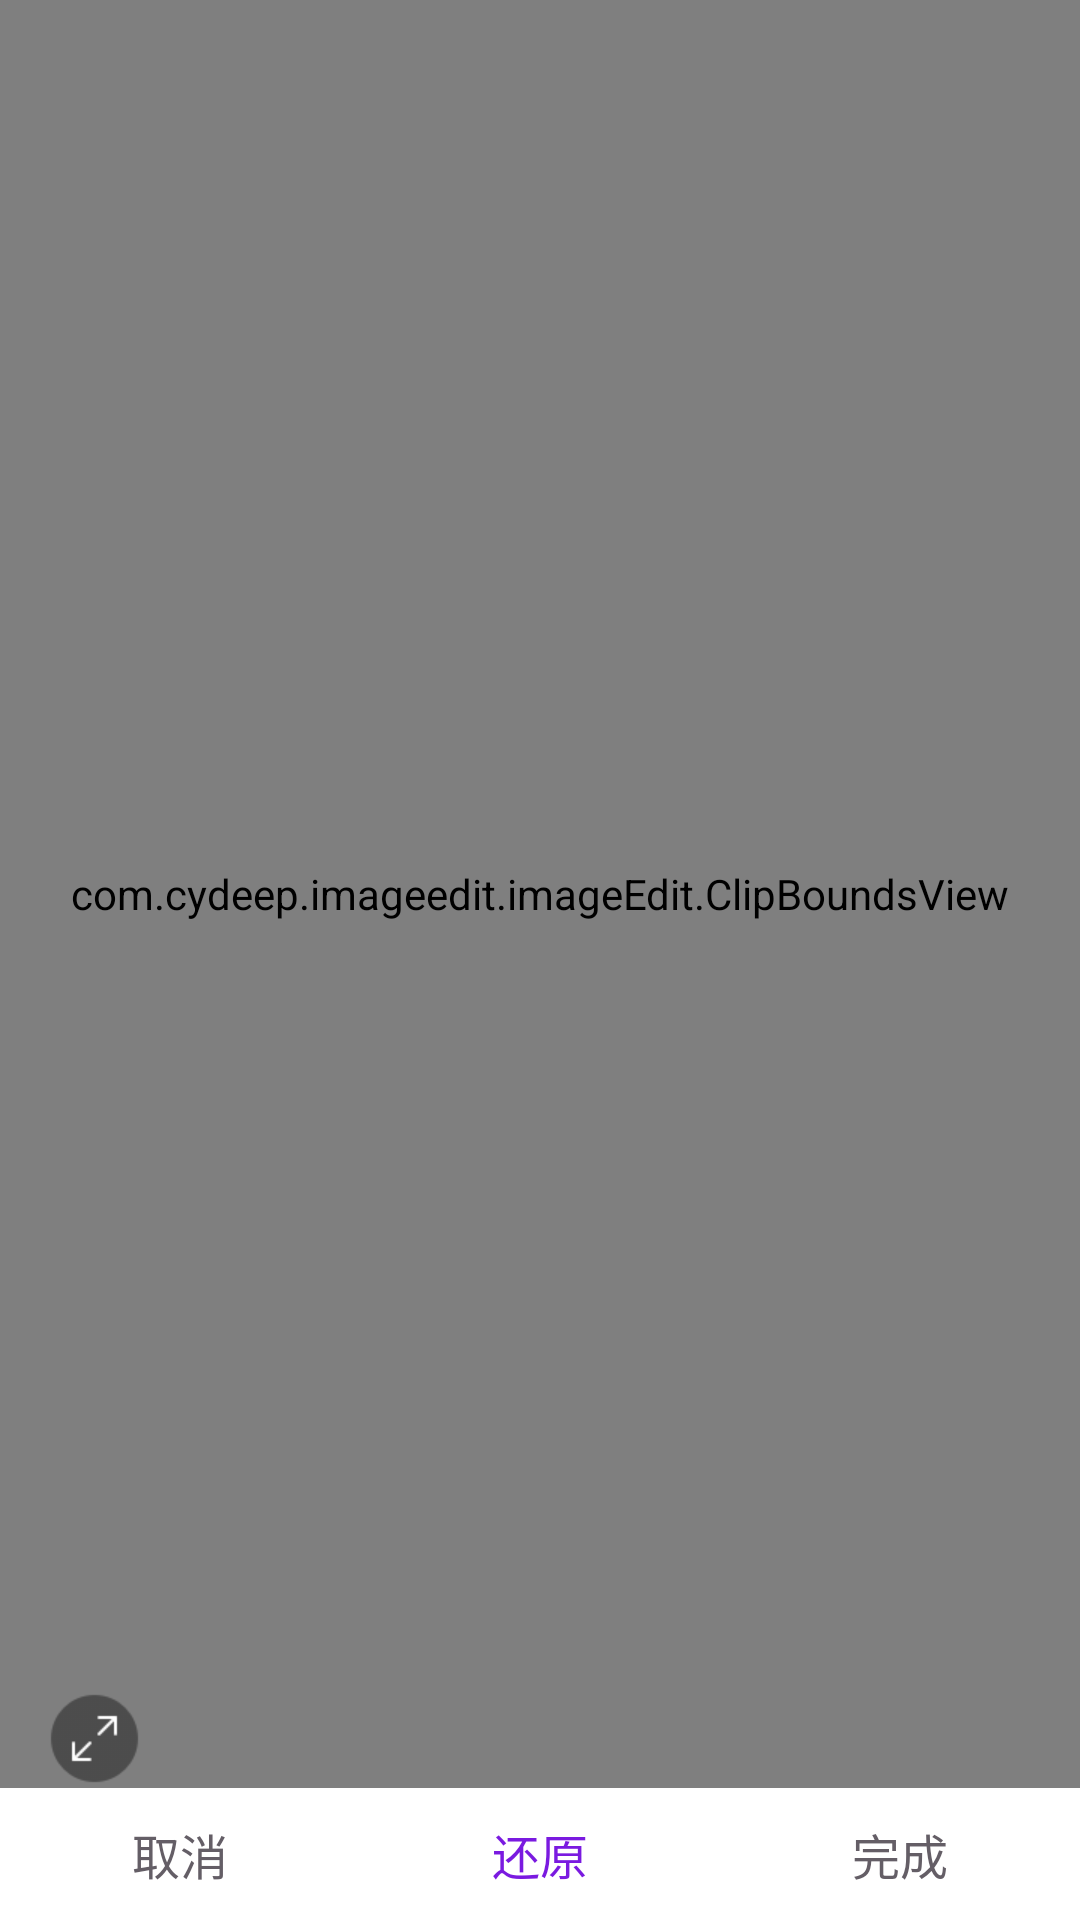

Reconstruct the res/layout file that produces this screen, plus the resources it refers to.
<!-- AndroidManifest.xml: application theme AppBaseTheme -->
<!-- res/layout/activity_image_filter_clip.xml -->
<?xml version="1.0" encoding="utf-8"?>
<RelativeLayout xmlns:android="http://schemas.android.com/apk/res/android"
    android:layout_width="match_parent"
    android:layout_height="match_parent"
    android:orientation="vertical">

    <RelativeLayout
        android:id="@+id/image_container"
        android:layout_width="match_parent"
        android:layout_height="match_parent"
        android:layout_above="@+id/bottom">

        <ImageView
            android:id="@+id/clip_image_view"
            android:layout_width="match_parent"
            android:layout_height="match_parent" />

        <com.example.imageedit.imageEdit.ClipBoundsView
            android:id="@+id/clip_bounds_view"
            android:layout_width="match_parent"
            android:layout_height="match_parent"
            android:layout_centerInParent="true" />

        <ImageView
            android:id="@+id/clip_bounds_view_below"
            android:layout_width="match_parent"
            android:layout_height="wrap_content"
            android:layout_below="@+id/clip_bounds_view" />

        <ImageView
            android:id="@+id/clip_bounds_view_above"
            android:layout_width="match_parent"
            android:layout_height="wrap_content"
            android:layout_above="@+id/clip_bounds_view" />

        <ImageView
            android:id="@+id/photo_full_view"
            android:layout_width="@dimen/dp_33"
            android:layout_height="@dimen/dp_33"
            android:layout_alignBottom="@+id/clip_bounds_view"
            android:layout_marginLeft="@dimen/dp_15"
            android:background="@drawable/icon_photo_scale" />
    </RelativeLayout>

    <LinearLayout
        android:id="@+id/bottom"
        android:layout_width="match_parent"
        android:layout_height="@dimen/dp_44"
        android:layout_alignParentBottom="true">

        <TextView
            android:layout_weight="1"
            android:id="@+id/comm_cancel"
            android:layout_width="0dp"
            android:layout_height="match_parent"
            android:gravity="center"
            android:text="@string/comm_cancel"
            android:textColor="@color/black_645e66"
            android:textSize="@dimen/sp_16" />

        <TextView
            android:layout_weight="1"
            android:id="@+id/comm_reset"
            android:layout_width="0dp"
            android:layout_height="match_parent"
            android:gravity="center"
            android:text="@string/comm_reset"
            android:textColor="@color/purple_7A1AE0"
            android:textSize="@dimen/sp_16" />

        <TextView
            android:layout_weight="1"
            android:id="@+id/comm_done"
            android:layout_width="0dp"
            android:layout_height="match_parent"
            android:gravity="center"
            android:text="@string/action_done"
            android:textColor="@color/black_645e66"
            android:textSize="@dimen/sp_16" />

    </LinearLayout>
</RelativeLayout>
<!-- resources referenced by this layout -->
<resources>
  <color name="black_645e66">#645e66</color>
  <color name="purple_7A1AE0">#ff7A1AE0</color>
  <dimen name="dp_15">15dp</dimen>
  <dimen name="dp_33">33dp</dimen>
  <dimen name="dp_44">44dp</dimen>
  <dimen name="sp_16">16sp</dimen>
  <!-- drawable icon_photo_scale: png bitmap (drawable-xhdpi, 1401 bytes) -->
  <string name="action_done">完成</string>
  <string name="comm_cancel">取消</string>
  <string name="comm_reset">还原</string>
  <style name="AppBaseTheme" parent="@style/Theme.AppCompat.Light">
  
          <item name="windowActionBar">false</item>
          <item name="windowNoTitle">true</item>
          
          <item name="colorPrimary">@color/bgColor</item>
          
          <item name="colorPrimaryDark">@color/black_FF5E6066</item>
          
          <item name="android:textColorPrimary">@color/black_FF5E6066</item>
          
          <item name="android:windowBackground">@color/white</item>
          <item name="colorAccent">@color/gray</item>
          <item name="editTextColor">@color/gray</item>
          <item name="actionBarPopupTheme">@style/ThemeOverlay.AppCompat.Dark</item>
          <item name="windowActionModeOverlay">true</item>
          <item name="actionModeBackground">@color/gray_FAFAFA</item>
  
          <item name="textAllCaps">false</item>
  
      </style>
  <color name="bgColor">#fbfbfb</color>
  <color name="black_FF5E6066">#5E6066</color>
  <color name="white">#ffffff</color>
  <color name="gray">#808080</color>
  <color name="gray_FAFAFA">#FAFAFA</color>
</resources>
